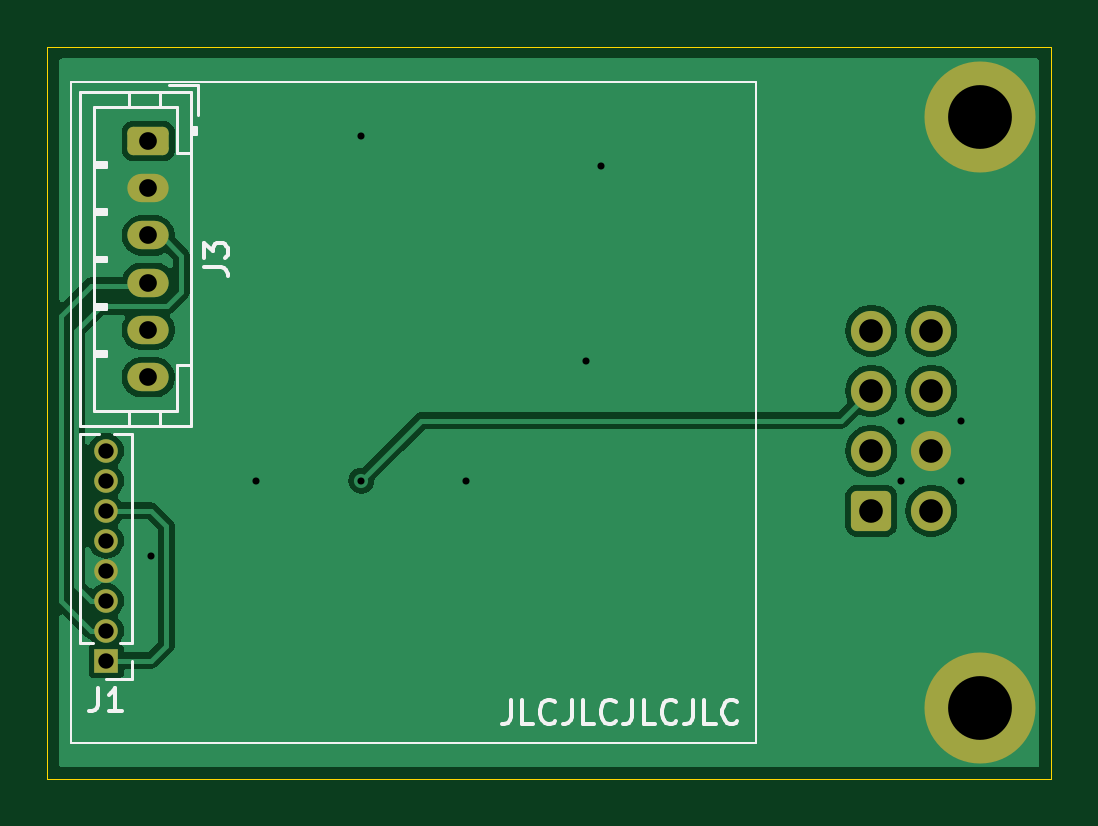
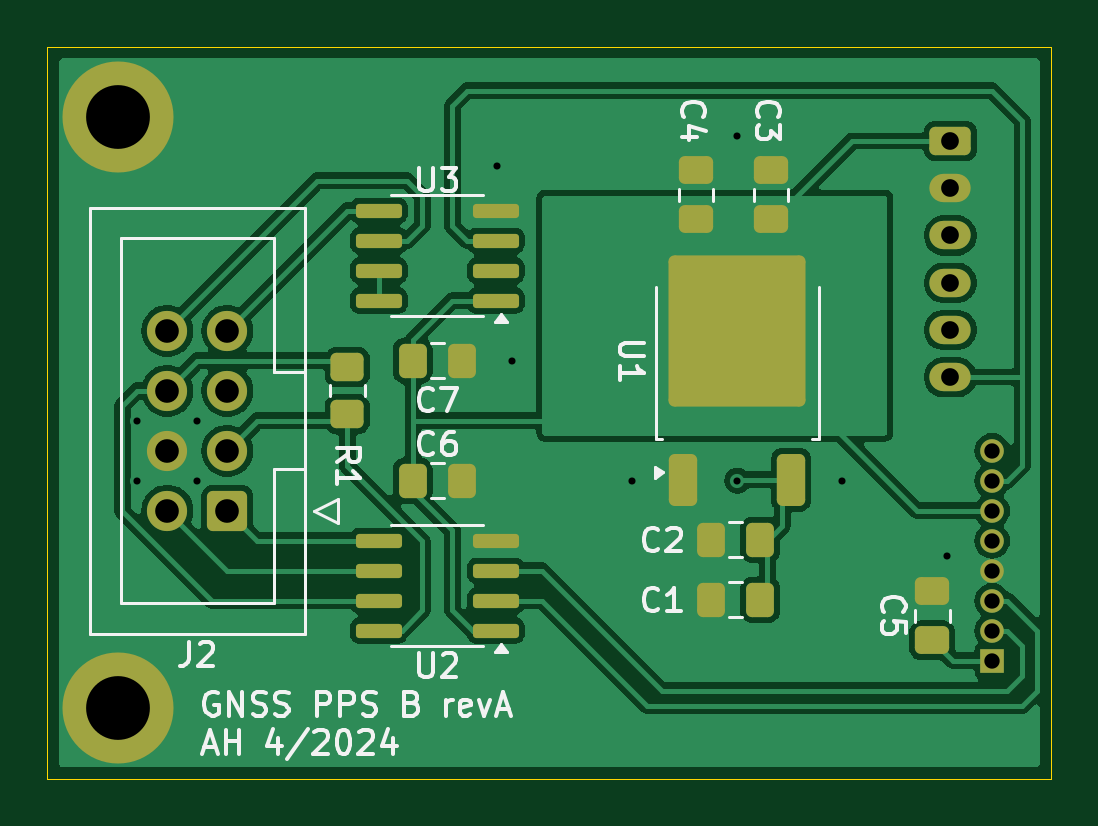
Circuit board: 11 layer files. Board 42.5 x 31.0 mm.
- bottom_copper: layout_2-B_Cu.gbr (64687 bytes)
- bottom_mask: layout_2-B_Mask.gbr (3844 bytes)
- paste: layout_2-B_Paste.gbr (2852 bytes)
- bottom_silk: layout_2-B_Silkscreen.gbr (25927 bytes)
- outline: layout_2-Edge_Cuts.gbr (650 bytes)
- top_copper: layout_2-F_Cu.gbr (28618 bytes)
- top_mask: layout_2-F_Mask.gbr (2102 bytes)
- paste: layout_2-F_Paste.gbr (495 bytes)
- top_silk: layout_2-F_Silkscreen.gbr (8971 bytes)
- drill: layout_2-NPTH.drl (309 bytes)
- drill: layout_2-PTH.drl (1159 bytes)

=== bottom_copper: layout_2-B_Cu.gbr (64687 bytes, source omitted) ===
=== bottom_mask: layout_2-B_Mask.gbr ===
%TF.GenerationSoftware,KiCad,Pcbnew,8.0.1-8.0.1-1~ubuntu22.04.1*%
%TF.CreationDate,2024-04-07T12:25:33+03:00*%
%TF.ProjectId,layout_2,6c61796f-7574-45f3-922e-6b696361645f,rev?*%
%TF.SameCoordinates,Original*%
%TF.FileFunction,Soldermask,Bot*%
%TF.FilePolarity,Negative*%
%FSLAX46Y46*%
G04 Gerber Fmt 4.6, Leading zero omitted, Abs format (unit mm)*
G04 Created by KiCad (PCBNEW 8.0.1-8.0.1-1~ubuntu22.04.1) date 2024-04-07 12:25:33*
%MOMM*%
%LPD*%
G01*
G04 APERTURE LIST*
G04 Aperture macros list*
%AMRoundRect*
0 Rectangle with rounded corners*
0 $1 Rounding radius*
0 $2 $3 $4 $5 $6 $7 $8 $9 X,Y pos of 4 corners*
0 Add a 4 corners polygon primitive as box body*
4,1,4,$2,$3,$4,$5,$6,$7,$8,$9,$2,$3,0*
0 Add four circle primitives for the rounded corners*
1,1,$1+$1,$2,$3*
1,1,$1+$1,$4,$5*
1,1,$1+$1,$6,$7*
1,1,$1+$1,$8,$9*
0 Add four rect primitives between the rounded corners*
20,1,$1+$1,$2,$3,$4,$5,0*
20,1,$1+$1,$4,$5,$6,$7,0*
20,1,$1+$1,$6,$7,$8,$9,0*
20,1,$1+$1,$8,$9,$2,$3,0*%
G04 Aperture macros list end*
%ADD10RoundRect,0.250000X-0.625000X0.350000X-0.625000X-0.350000X0.625000X-0.350000X0.625000X0.350000X0*%
%ADD11O,1.750000X1.200000*%
%ADD12C,4.700000*%
%ADD13R,1.000000X1.000000*%
%ADD14O,1.000000X1.000000*%
%ADD15RoundRect,0.150000X-0.825000X-0.150000X0.825000X-0.150000X0.825000X0.150000X-0.825000X0.150000X0*%
%ADD16RoundRect,0.250000X-0.337500X-0.475000X0.337500X-0.475000X0.337500X0.475000X-0.337500X0.475000X0*%
%ADD17RoundRect,0.250000X-0.600000X-0.600000X0.600000X-0.600000X0.600000X0.600000X-0.600000X0.600000X0*%
%ADD18C,1.700000*%
%ADD19RoundRect,0.250000X0.450000X-0.350000X0.450000X0.350000X-0.450000X0.350000X-0.450000X-0.350000X0*%
%ADD20RoundRect,0.250000X0.350000X-0.850000X0.350000X0.850000X-0.350000X0.850000X-0.350000X-0.850000X0*%
%ADD21RoundRect,0.249997X2.650003X-2.950003X2.650003X2.950003X-2.650003X2.950003X-2.650003X-2.950003X0*%
%ADD22RoundRect,0.250000X0.475000X-0.337500X0.475000X0.337500X-0.475000X0.337500X-0.475000X-0.337500X0*%
G04 APERTURE END LIST*
D10*
%TO.C,J3*%
X131778000Y-64498000D03*
D11*
X131778000Y-66498000D03*
X131778000Y-68498000D03*
X131778000Y-70498000D03*
X131778000Y-72498000D03*
X131778000Y-74498000D03*
%TD*%
D12*
%TO.C,H1*%
X167000000Y-88500000D03*
%TD*%
D13*
%TO.C,J1*%
X130000000Y-86500000D03*
D14*
X130000000Y-85230000D03*
X130000000Y-83960000D03*
X130000000Y-82690000D03*
X130000000Y-81420000D03*
X130000000Y-80150000D03*
X130000000Y-78880000D03*
X130000000Y-77610000D03*
%TD*%
D12*
%TO.C,H2*%
X167000000Y-63500000D03*
%TD*%
D15*
%TO.C,U3*%
X151020000Y-71260000D03*
X151020000Y-69990000D03*
X151020000Y-68720000D03*
X151020000Y-67450000D03*
X155970000Y-67450000D03*
X155970000Y-68720000D03*
X155970000Y-69990000D03*
X155970000Y-71260000D03*
%TD*%
D16*
%TO.C,C7*%
X152457500Y-73800000D03*
X154532500Y-73800000D03*
%TD*%
D17*
%TO.C,J2*%
X162385000Y-80150000D03*
D18*
X164925000Y-80150000D03*
X162385000Y-77610000D03*
X164925000Y-77610000D03*
X162385000Y-75070000D03*
X164925000Y-75070000D03*
X162385000Y-72530000D03*
X164925000Y-72530000D03*
%TD*%
D16*
%TO.C,C6*%
X152457500Y-78880000D03*
X154532500Y-78880000D03*
%TD*%
%TO.C,C2*%
X139830000Y-81380000D03*
X141905000Y-81380000D03*
%TD*%
D19*
%TO.C,R1*%
X157305000Y-76070000D03*
X157305000Y-74070000D03*
%TD*%
D20*
%TO.C,U1*%
X143075000Y-78840000D03*
D21*
X140795000Y-72540000D03*
D20*
X138515000Y-78840000D03*
%TD*%
D15*
%TO.C,U2*%
X151020000Y-85230000D03*
X151020000Y-83960000D03*
X151020000Y-82690000D03*
X151020000Y-81420000D03*
X155970000Y-81420000D03*
X155970000Y-82690000D03*
X155970000Y-83960000D03*
X155970000Y-85230000D03*
%TD*%
D16*
%TO.C,C1*%
X139830000Y-83920000D03*
X141905000Y-83920000D03*
%TD*%
D22*
%TO.C,C4*%
X142540000Y-67812500D03*
X142540000Y-65737500D03*
%TD*%
%TO.C,C3*%
X139365000Y-67812500D03*
X139365000Y-65737500D03*
%TD*%
%TO.C,C5*%
X132540000Y-85632500D03*
X132540000Y-83557500D03*
%TD*%
M02*

=== paste: layout_2-B_Paste.gbr (2852 bytes, source withheld) ===
=== bottom_silk: layout_2-B_Silkscreen.gbr (25927 bytes, source omitted) ===
=== outline: layout_2-Edge_Cuts.gbr ===
%TF.GenerationSoftware,KiCad,Pcbnew,8.0.1-8.0.1-1~ubuntu22.04.1*%
%TF.CreationDate,2024-04-07T12:25:33+03:00*%
%TF.ProjectId,layout_2,6c61796f-7574-45f3-922e-6b696361645f,rev?*%
%TF.SameCoordinates,Original*%
%TF.FileFunction,Profile,NP*%
%FSLAX46Y46*%
G04 Gerber Fmt 4.6, Leading zero omitted, Abs format (unit mm)*
G04 Created by KiCad (PCBNEW 8.0.1-8.0.1-1~ubuntu22.04.1) date 2024-04-07 12:25:33*
%MOMM*%
%LPD*%
G01*
G04 APERTURE LIST*
%TA.AperFunction,Profile*%
%ADD10C,0.050000*%
%TD*%
G04 APERTURE END LIST*
D10*
X127500000Y-60500000D02*
X170000000Y-60500000D01*
X170000000Y-91500000D01*
X127500000Y-91500000D01*
X127500000Y-60500000D01*
M02*

=== top_copper: layout_2-F_Cu.gbr (28618 bytes, source omitted) ===
=== top_mask: layout_2-F_Mask.gbr (2102 bytes, source withheld) ===
=== paste: layout_2-F_Paste.gbr ===
%TF.GenerationSoftware,KiCad,Pcbnew,8.0.1-8.0.1-1~ubuntu22.04.1*%
%TF.CreationDate,2024-04-07T12:25:32+03:00*%
%TF.ProjectId,layout_2,6c61796f-7574-45f3-922e-6b696361645f,rev?*%
%TF.SameCoordinates,Original*%
%TF.FileFunction,Paste,Top*%
%TF.FilePolarity,Positive*%
%FSLAX46Y46*%
G04 Gerber Fmt 4.6, Leading zero omitted, Abs format (unit mm)*
G04 Created by KiCad (PCBNEW 8.0.1-8.0.1-1~ubuntu22.04.1) date 2024-04-07 12:25:32*
%MOMM*%
%LPD*%
G01*
G04 APERTURE LIST*
G04 APERTURE END LIST*
M02*

=== top_silk: layout_2-F_Silkscreen.gbr (8971 bytes, source omitted) ===
=== drill: layout_2-NPTH.drl ===
M48
; DRILL file {KiCad 8.0.1-8.0.1-1~ubuntu22.04.1} date 2024-04-07T12:25:42+0300
; FORMAT={-:-/ absolute / inch / decimal}
; #@! TF.CreationDate,2024-04-07T12:25:42+03:00
; #@! TF.GenerationSoftware,Kicad,Pcbnew,8.0.1-8.0.1-1~ubuntu22.04.1
; #@! TF.FileFunction,NonPlated,1,2,NPTH
FMAT,2
INCH
%
G90
G05
M30

=== drill: layout_2-PTH.drl ===
M48
; DRILL file {KiCad 8.0.1-8.0.1-1~ubuntu22.04.1} date 2024-04-07T12:25:42+0300
; FORMAT={-:-/ absolute / inch / decimal}
; #@! TF.CreationDate,2024-04-07T12:25:42+03:00
; #@! TF.GenerationSoftware,Kicad,Pcbnew,8.0.1-8.0.1-1~ubuntu22.04.1
; #@! TF.FileFunction,Plated,1,2,PTH
FMAT,2
INCH
; #@! TA.AperFunction,Plated,PTH,ViaDrill
T1C0.0118
; #@! TA.AperFunction,Plated,PTH,ComponentDrill
T2C0.0256
; #@! TA.AperFunction,Plated,PTH,ComponentDrill
T3C0.0295
; #@! TA.AperFunction,Plated,PTH,ComponentDrill
T4C0.0394
; #@! TA.AperFunction,Plated,PTH,ComponentDrill
T5C0.1063
%
G90
G05
T1
X5.1931Y-3.2305
X5.3681Y-3.1055
X5.5431Y-2.5305
X5.5431Y-3.1055
X5.7181Y-3.1055
X5.9181Y-2.9055
X5.9431Y-2.5805
X6.4431Y-3.0055
X6.4431Y-3.1055
X6.5431Y-3.0055
X6.5431Y-3.1055
T2
X5.1181Y-3.0555
X5.1181Y-3.1055
X5.1181Y-3.1555
X5.1181Y-3.2055
X5.1181Y-3.2555
X5.1181Y-3.3055
X5.1181Y-3.3555
X5.1181Y-3.4055
T3
X5.1881Y-2.5393
X5.1881Y-2.618
X5.1881Y-2.6968
X5.1881Y-2.7755
X5.1881Y-2.8543
X5.1881Y-2.933
T4
X6.3931Y-2.8555
X6.3931Y-2.9555
X6.3931Y-3.0555
X6.3931Y-3.1555
X6.4931Y-2.8555
X6.4931Y-2.9555
X6.4931Y-3.0555
X6.4931Y-3.1555
T5
X6.5748Y-2.5
X6.5748Y-3.4843
M30
